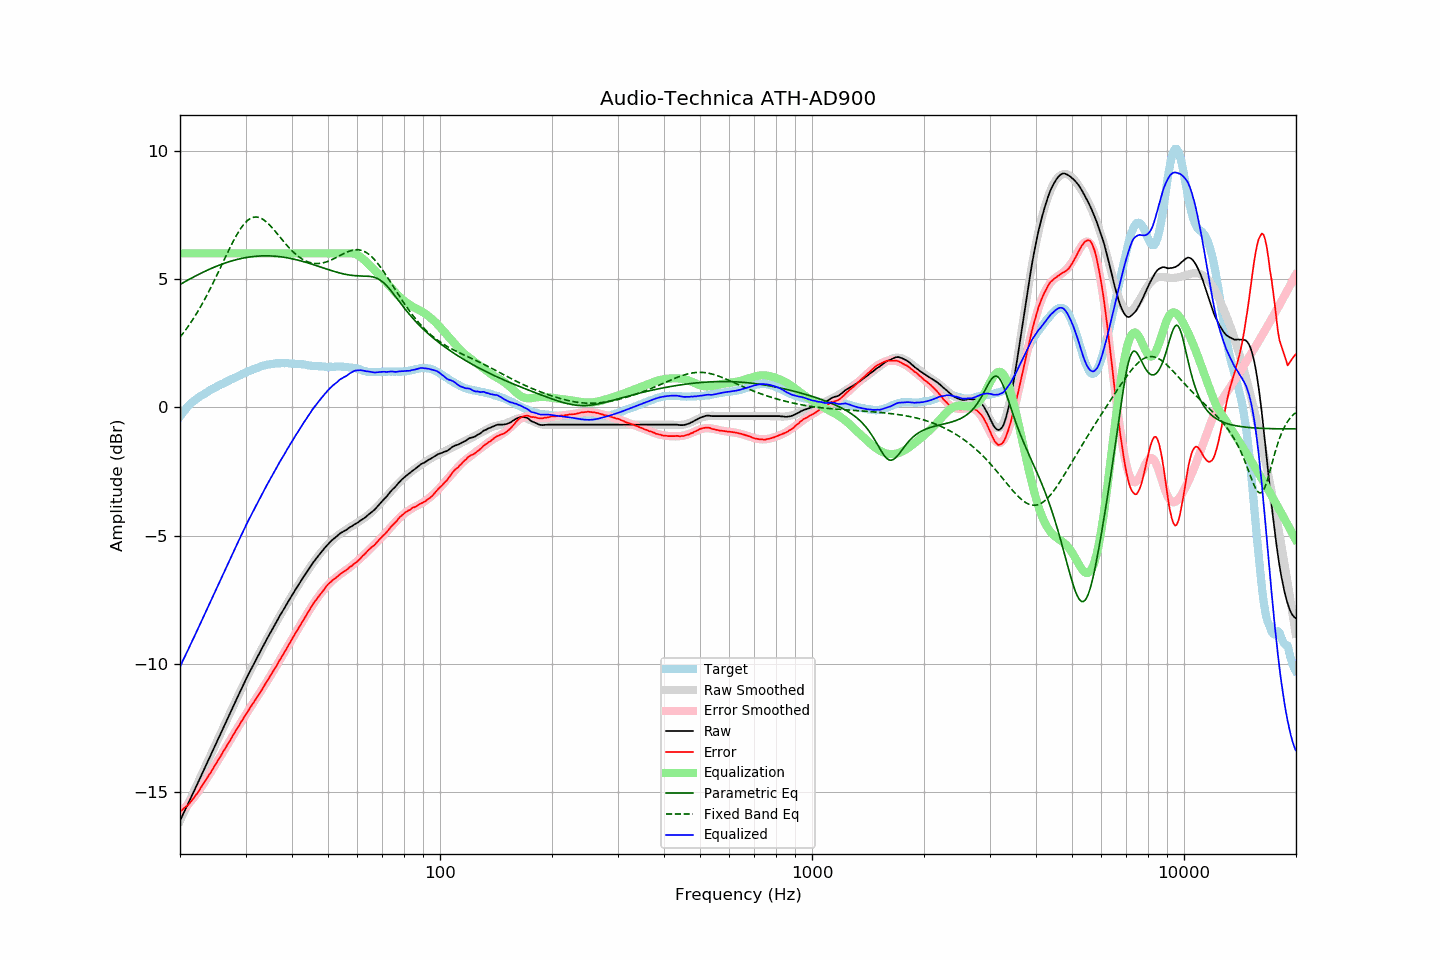

The table this chart was drawn from, first rows:
frequency, raw, error, smoothed, error_smoothed, equalization, parametric_eq, fixed_band_eq, equalized_raw, equalized_smoothed, target
20.00, -16.11, -15.75, -16.11, -15.78, 6.00, 4.79, 2.73, -10.11, -10.11, -0.36
20.20, -15.98, -15.71, -15.98, -15.72, 6.00, 4.82, 2.81, -9.98, -9.98, -0.27
20.40, -15.84, -15.65, -15.85, -15.66, 6.00, 4.86, 2.89, -9.84, -9.85, -0.19
20.61, -15.72, -15.59, -15.72, -15.60, 6.00, 4.89, 2.97, -9.72, -9.72, -0.12
20.81, -15.58, -15.55, -15.58, -15.54, 6.00, 4.93, 3.06, -9.58, -9.58, -0.03
21.02, -15.45, -15.50, -15.45, -15.47, 6.00, 4.96, 3.15, -9.45, -9.45, 0.05
21.23, -15.31, -15.42, -15.32, -15.40, 6.00, 5.00, 3.24, -9.31, -9.32, 0.11
21.44, -15.18, -15.35, -15.18, -15.33, 6.00, 5.03, 3.33, -9.18, -9.18, 0.17
21.66, -15.05, -15.27, -15.05, -15.25, 6.00, 5.06, 3.42, -9.05, -9.05, 0.22
21.87, -14.92, -15.19, -14.92, -15.18, 6.00, 5.10, 3.52, -8.92, -8.92, 0.27
22.09, -14.78, -15.10, -14.78, -15.10, 6.00, 5.13, 3.62, -8.78, -8.78, 0.32
22.31, -14.65, -15.02, -14.65, -15.01, 6.00, 5.16, 3.73, -8.65, -8.65, 0.37
22.54, -14.52, -14.92, -14.51, -14.92, 6.00, 5.19, 3.83, -8.52, -8.51, 0.41
22.76, -14.37, -14.82, -14.38, -14.83, 6.00, 5.22, 3.94, -8.37, -8.38, 0.45
22.99, -14.24, -14.72, -14.24, -14.73, 6.00, 5.26, 4.05, -8.24, -8.24, 0.48
23.22, -14.10, -14.62, -14.10, -14.63, 6.00, 5.29, 4.17, -8.10, -8.10, 0.52
23.45, -13.97, -14.53, -13.97, -14.53, 6.00, 5.31, 4.28, -7.97, -7.97, 0.56
23.69, -13.84, -14.43, -13.83, -14.43, 6.00, 5.34, 4.40, -7.84, -7.83, 0.60
23.92, -13.69, -14.33, -13.70, -14.33, 6.00, 5.37, 4.52, -7.69, -7.70, 0.64
24.16, -13.56, -14.25, -13.56, -14.23, 6.00, 5.40, 4.64, -7.56, -7.56, 0.69
24.40, -13.42, -14.14, -13.42, -14.13, 6.00, 5.43, 4.77, -7.42, -7.42, 0.71
24.65, -13.28, -14.03, -13.29, -14.03, 6.00, 5.45, 4.90, -7.28, -7.29, 0.74
24.89, -13.15, -13.92, -13.15, -13.93, 6.00, 5.48, 5.03, -7.15, -7.15, 0.77
25.14, -13.01, -13.82, -13.02, -13.83, 6.00, 5.51, 5.16, -7.01, -7.02, 0.81
25.39, -12.88, -13.72, -12.88, -13.72, 6.00, 5.53, 5.29, -6.88, -6.88, 0.84
25.65, -12.74, -13.63, -12.74, -13.62, 6.00, 5.55, 5.42, -6.74, -6.74, 0.88
25.91, -12.62, -13.52, -12.61, -13.52, 6.00, 5.58, 5.56, -6.62, -6.61, 0.90
26.16, -12.47, -13.40, -12.47, -13.41, 6.00, 5.60, 5.69, -6.47, -6.47, 0.93
26.43, -12.35, -13.31, -12.34, -13.31, 6.00, 5.62, 5.82, -6.35, -6.34, 0.97
26.69, -12.20, -13.20, -12.20, -13.20, 6.00, 5.64, 5.95, -6.20, -6.20, 1.00
26.96, -12.06, -13.09, -12.07, -13.10, 6.00, 5.66, 6.08, -6.06, -6.07, 1.03
27.23, -11.93, -13.00, -11.93, -12.99, 6.00, 5.68, 6.21, -5.93, -5.93, 1.07
27.50, -11.79, -12.89, -11.80, -12.89, 6.00, 5.70, 6.34, -5.79, -5.80, 1.10
27.77, -11.66, -12.78, -11.66, -12.78, 6.00, 5.72, 6.46, -5.66, -5.66, 1.12
28.05, -11.53, -12.69, -11.53, -12.68, 6.00, 5.74, 6.58, -5.53, -5.53, 1.16
28.33, -11.39, -12.57, -11.39, -12.58, 6.00, 5.75, 6.69, -5.39, -5.39, 1.18
28.62, -11.27, -12.47, -11.26, -12.47, 6.00, 5.77, 6.80, -5.27, -5.26, 1.20
28.90, -11.13, -12.38, -11.13, -12.37, 6.00, 5.78, 6.90, -5.13, -5.13, 1.24
29.19, -10.99, -12.26, -11.00, -12.27, 6.00, 5.80, 6.99, -4.99, -5.00, 1.26
29.48, -10.86, -12.17, -10.87, -12.17, 6.00, 5.81, 7.08, -4.86, -4.87, 1.31
29.78, -10.73, -12.06, -10.74, -12.07, 6.00, 5.82, 7.15, -4.73, -4.74, 1.33
30.08, -10.61, -11.96, -10.61, -11.97, 6.00, 5.84, 7.22, -4.61, -4.61, 1.36
30.38, -10.47, -11.86, -10.48, -11.87, 6.00, 5.85, 7.28, -4.47, -4.48, 1.39
30.68, -10.35, -11.77, -10.36, -11.77, 6.00, 5.86, 7.33, -4.35, -4.36, 1.42
30.99, -10.23, -11.67, -10.23, -11.68, 6.00, 5.86, 7.36, -4.23, -4.23, 1.44
31.30, -10.11, -11.58, -10.11, -11.58, 6.00, 5.87, 7.39, -4.11, -4.11, 1.46
31.61, -9.99, -11.49, -9.99, -11.48, 6.00, 5.88, 7.41, -3.99, -3.99, 1.49
31.93, -9.87, -11.39, -9.87, -11.38, 6.00, 5.89, 7.42, -3.87, -3.87, 1.51
32.24, -9.75, -11.28, -9.75, -11.29, 6.00, 5.89, 7.41, -3.75, -3.75, 1.53
32.57, -9.63, -11.19, -9.63, -11.19, 6.00, 5.90, 7.40, -3.63, -3.63, 1.56
32.89, -9.51, -11.10, -9.51, -11.09, 6.00, 5.90, 7.38, -3.51, -3.51, 1.59
33.22, -9.39, -11.00, -9.39, -11.00, 6.00, 5.90, 7.35, -3.39, -3.39, 1.61
33.55, -9.27, -10.90, -9.27, -10.90, 6.00, 5.90, 7.31, -3.27, -3.27, 1.63
33.89, -9.15, -10.79, -9.16, -10.80, 6.00, 5.90, 7.26, -3.15, -3.16, 1.63
34.23, -9.03, -10.70, -9.04, -10.69, 6.00, 5.90, 7.21, -3.03, -3.04, 1.66
34.57, -8.92, -10.59, -8.92, -10.59, 6.00, 5.90, 7.15, -2.92, -2.92, 1.67
34.92, -8.81, -10.49, -8.81, -10.49, 6.00, 5.90, 7.09, -2.81, -2.81, 1.68
35.27, -8.69, -10.39, -8.70, -10.39, 6.00, 5.90, 7.02, -2.69, -2.70, 1.70
35.62, -8.58, -10.28, -8.58, -10.28, 6.00, 5.89, 6.95, -2.58, -2.58, 1.69
35.97, -8.47, -10.17, -8.47, -10.18, 6.00, 5.89, 6.88, -2.47, -2.47, 1.70
... 635 more rows
